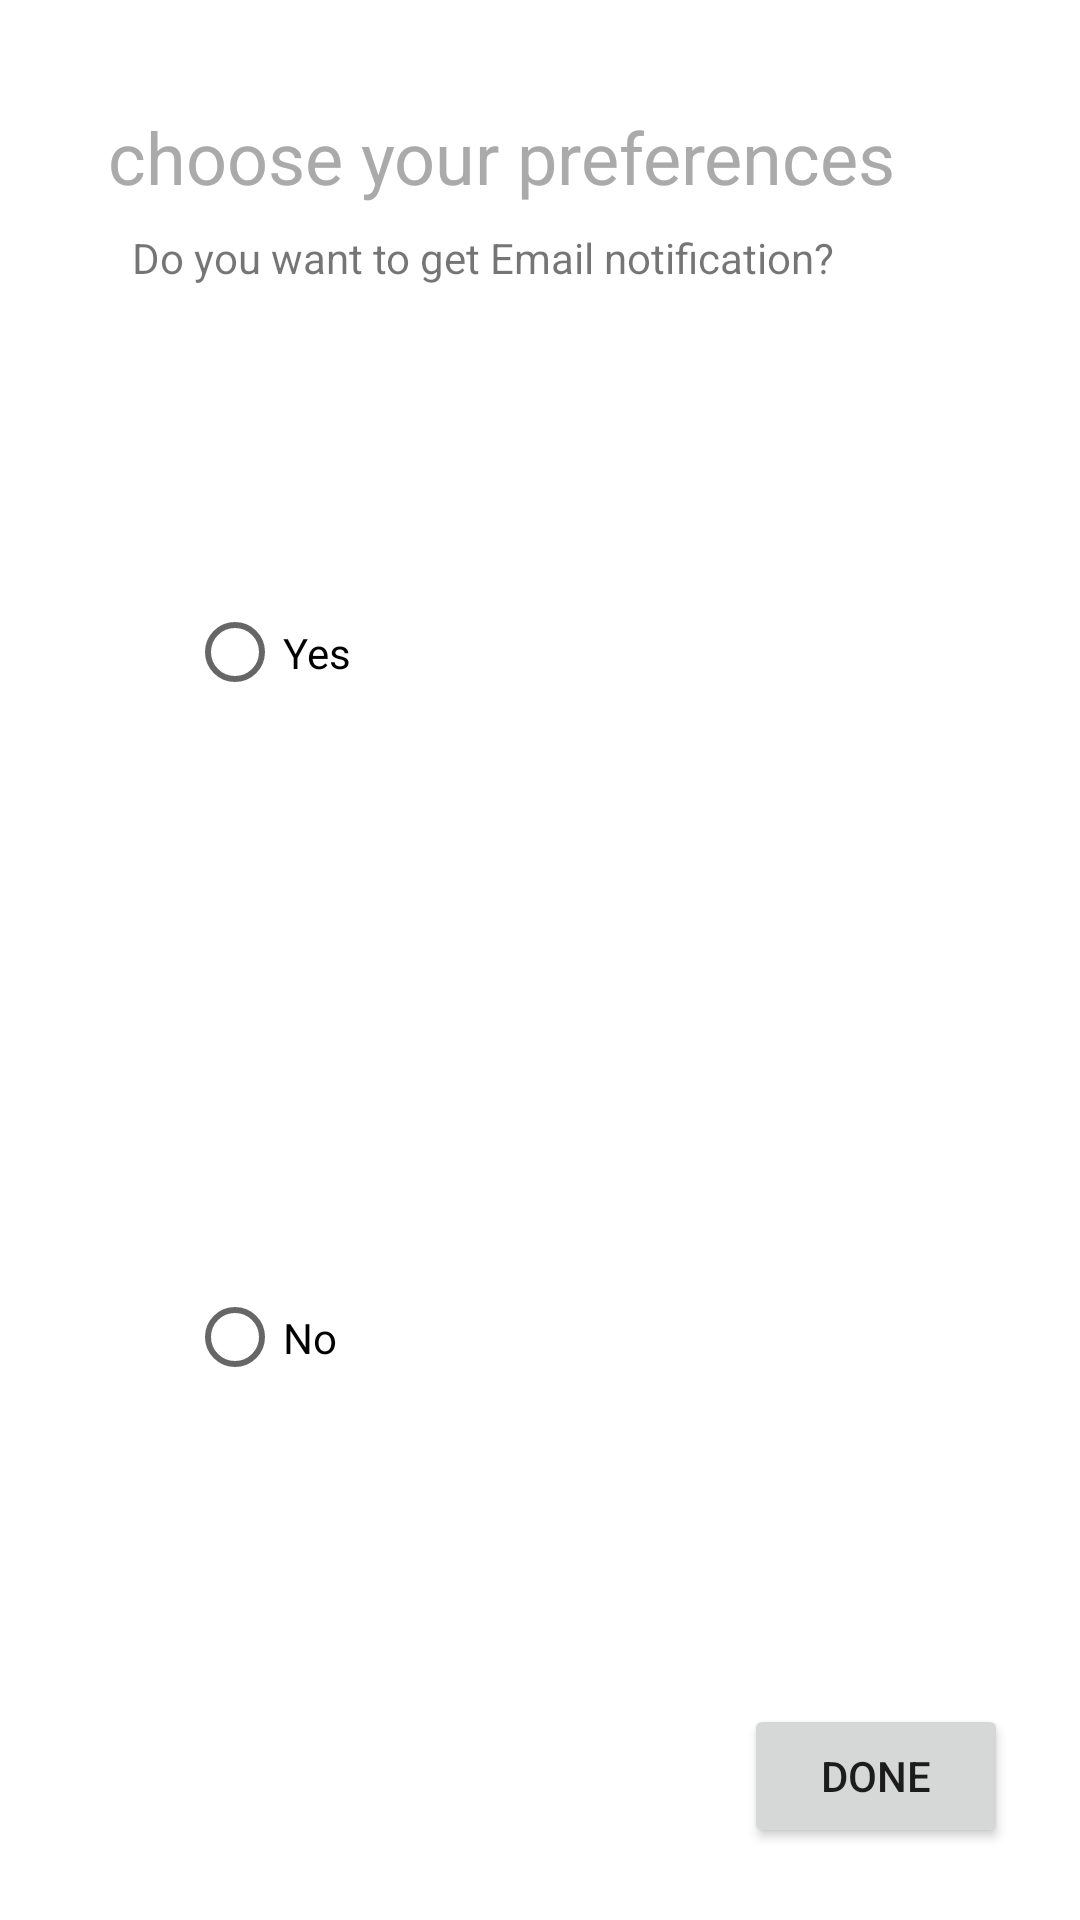

Write the Android layout XML for this screen, with the resource values it uses.
<!-- AndroidManifest.xml: activity theme MyDialog -->
<!-- res/layout/activity_note_editing.xml -->
<?xml version="1.0" encoding="utf-8"?>
<android.support.constraint.ConstraintLayout xmlns:android="http://schemas.android.com/apk/res/android"
    xmlns:app="http://schemas.android.com/apk/res-auto"
    xmlns:tools="http://schemas.android.com/tools"
    android:layout_width="350dp"
    android:layout_height="300dp"
    tools:context=".NoteEditingActivity">

    <TextView
        android:id="@+id/textView"
        android:layout_width="wrap_content"
        android:layout_height="wrap_content"
        android:layout_marginLeft="10dp"
        android:layout_marginStart="20dp"
        android:layout_marginTop="20dp"
        android:text="choose your preferences"
        android:textColor="@android:color/darker_gray"
        android:textSize="24sp"
        app:layout_constraintLeft_toLeftOf="parent"
        app:layout_constraintTop_toTopOf="parent" />

    <TextView
        android:id="@+id/labelEdite"
        android:layout_width="wrap_content"
        android:layout_height="wrap_content"
        android:layout_marginLeft="12dp"
        android:layout_marginStart="8dp"
        android:layout_marginTop="8dp"
        android:text="Do you want to get Email notification? "
        android:textAppearance="?android:attr/textAppearanceSmall"
        app:layout_constraintLeft_toLeftOf="@+id/textView"
        app:layout_constraintTop_toBottomOf="@+id/textView" />

    <RadioGroup
        android:id="@+id/inputEdite"
        android:layout_width="0dp"
        android:layout_height="0dp"
        android:layout_marginBottom="8dp"
        android:layout_marginLeft="-2dp"
        android:layout_marginStart="-2dp"
        android:layout_marginRight="8dp"
        android:layout_marginEnd="8dp"
        android:layout_marginTop="8dp"
        android:layout_weight="1"
        android:gravity="top"
        android:minLines="4"
        app:layout_constraintBottom_toTopOf="@+id/buttonEditDone"
        app:layout_constraintLeft_toLeftOf="@+id/labelEdite"
        app:layout_constraintRight_toRightOf="parent"
        app:layout_constraintTop_toBottomOf="@+id/labelEdite">

        <RadioButton
            android:id="@+id/radioYes"
            android:layout_width="wrap_content"
            android:layout_height="wrap_content"
            android:layout_marginRight="20dp"
            android:layout_marginLeft="20dp"
            android:layout_weight="1"
            android:text="Yes" />

        <RadioButton
            android:id="@+id/radioNo"
            android:layout_width="wrap_content"
            android:layout_height="wrap_content"
            android:layout_marginRight="20dp"
            android:layout_marginLeft="20dp"
            android:layout_weight="1"
            android:text="No" />
    </RadioGroup>

    <Button
        android:id="@+id/buttonEditDone"
        android:layout_width="wrap_content"
        android:layout_height="wrap_content"
        android:layout_gravity="right"
        android:layout_marginBottom="8dp"
        android:layout_marginEnd="8dp"
        android:layout_marginRight="8dp"
        android:gravity="center"
        android:onClick="onDoneClick"
        android:text="Done"
        app:layout_constraintBottom_toBottomOf="parent"
        app:layout_constraintRight_toRightOf="parent" />

</android.support.constraint.ConstraintLayout>
<!-- resources referenced by this layout -->
<resources>
  <style name="MyDialog" parent="Theme.AppCompat.Light.Dialog">
          <item name="windowNoTitle">true</item>
      </style>
</resources>
